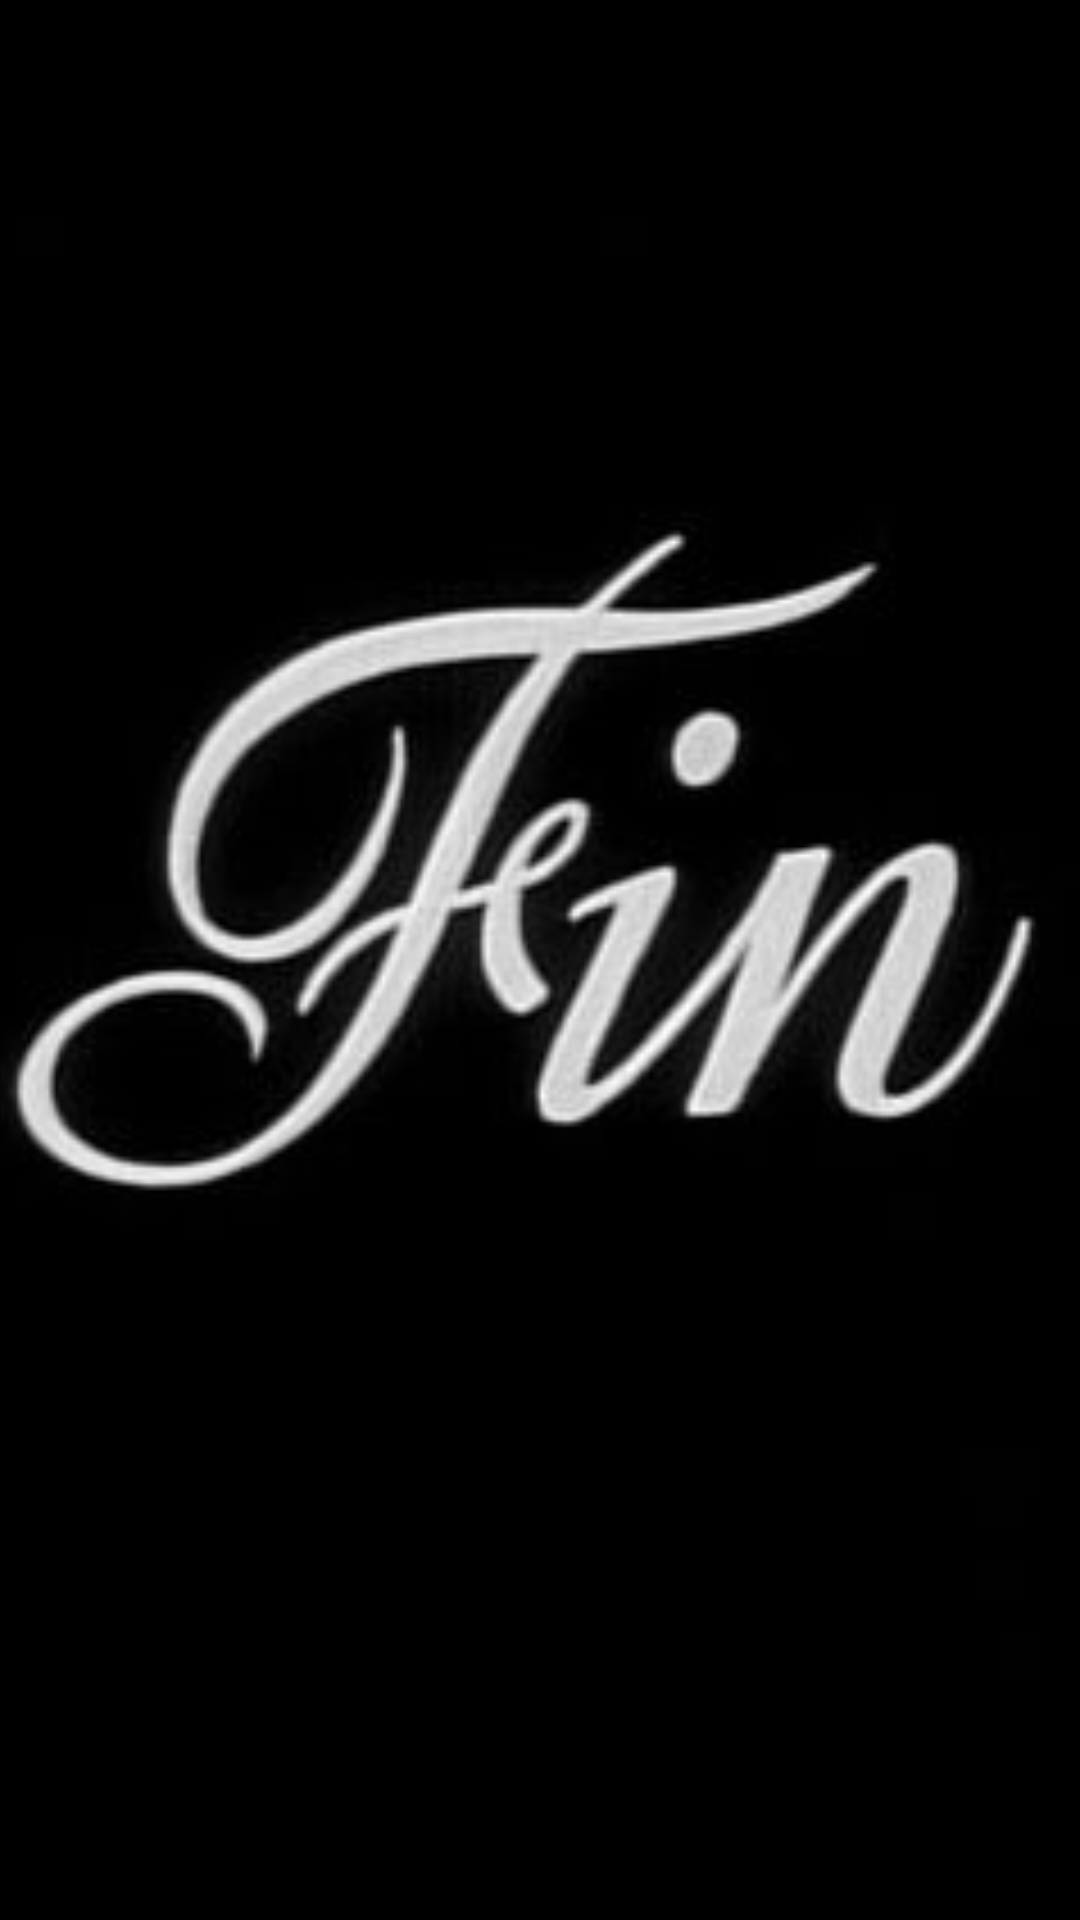

Produce the Android XML layout that renders to this screen, including the resource entries it uses.
<!-- AndroidManifest.xml: application theme AppTheme -->
<!-- res/layout/activity_end_game.xml -->
<?xml version="1.0" encoding="utf-8"?>
<FrameLayout xmlns:android="http://schemas.android.com/apk/res/android"
    xmlns:tools="http://schemas.android.com/tools"
    android:orientation="vertical"
    android:layout_width="match_parent"
    android:layout_height="match_parent"
    tools:context="com.example.example.horrorgame.EndGame">

    <ImageView
        android:id="@+id/background"
        android:layout_width="match_parent"
        android:layout_height="match_parent"
        android:src="@drawable/fin"
        android:scaleType="centerCrop">
    </ImageView>
</FrameLayout>
<!-- resources referenced by this layout -->
<resources>
  <!-- drawable fin: jpg bitmap (drawable, 12431 bytes) -->
  <style name="AppTheme" parent="Theme.AppCompat.NoActionBar">
          
          <item name="colorPrimary">@color/colorPrimary</item>
          <item name="colorPrimaryDark">@color/colorPrimaryDark</item>
          <item name="colorAccent">@color/colorAccent</item>
      </style>
  <!-- not gathered from this repository: default colours our renderer supplied (Android Studio template values) -->
  <color name="colorPrimary">#FF6200EE</color>
  <color name="colorPrimaryDark">#FF3700B3</color>
  <color name="colorAccent">#FF03DAC5</color>
</resources>
